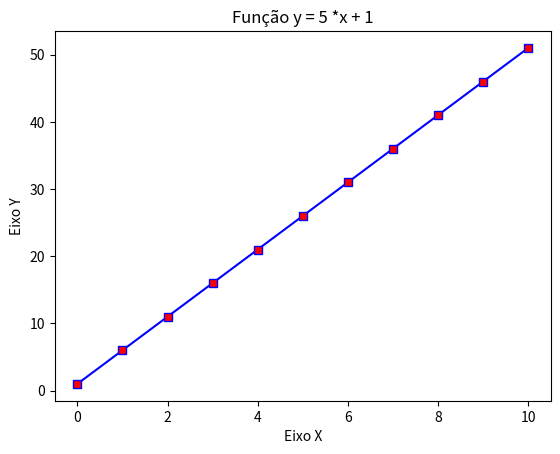

Recreate this plot in Python.
#Plote a função y=5x +1.Onde x vai de 0 até 10.Use #marcadores do tipo quadrado.Informe o titulo do #grafico e eixos x e y. De cores vermelho aos #marcadores(mfc) e azul a reta(onde fica os #marcadores).

import matplotlib.pyplot as plt
import numpy as np

x =  np.arange(0,11)
y = 5 * x + 1

plt.title('Função y = 5 *x + 1')
plt.ylabel('Eixo Y')
plt.xlabel('Eixo X')

plt.plot(x, y , color='blue', mfc='r', marker='s' )
print(plt.show())